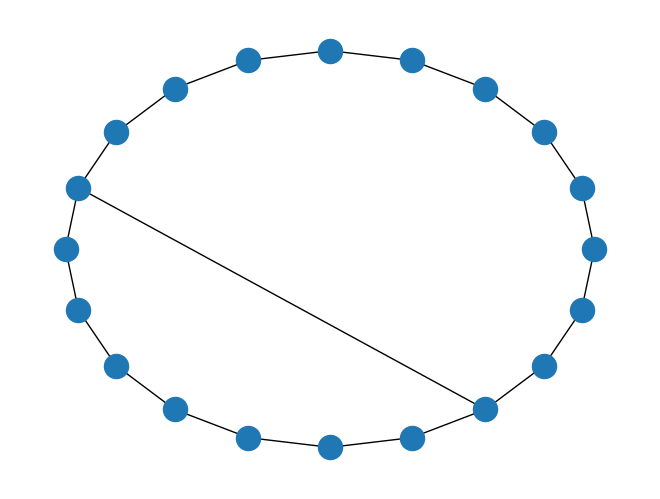
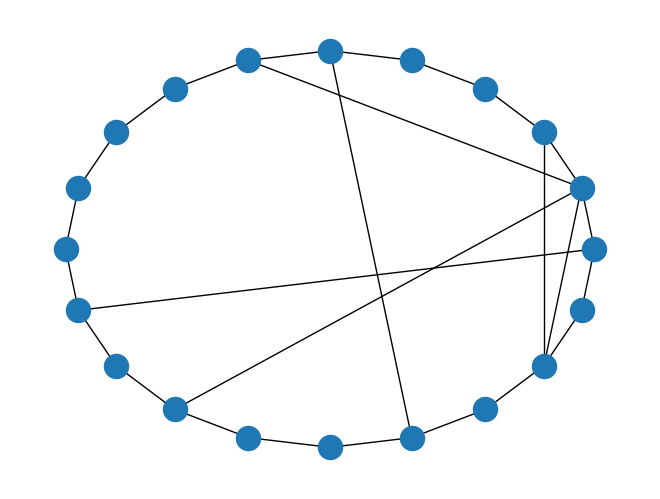
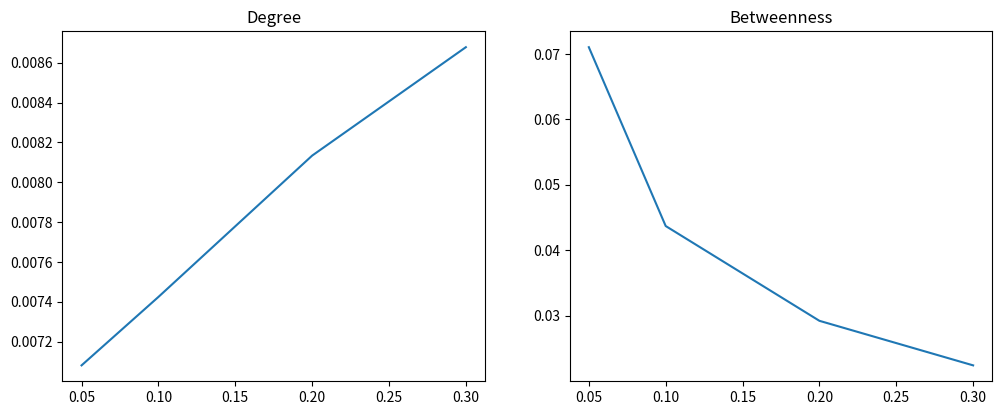

The script that saved these images, in order: (Note: this script raises an exception after producing the figures.)
# Import relevant libraries
import matplotlib.pyplot as plt
import networkx as nx
import numpy as np

# What graph should we use + positioning function
# graph_function = lambda n, prop: nx.binomial_graph(n, prop)
graph_function = lambda n, prop: nx.newman_watts_strogatz_graph(n, 3, prop)
# graph_function = lambda n, prop: nx.barabasi_albert_graph(n, prop)
position_function = lambda g: nx.circular_layout(g)
# position_function = lambda g: nx.spectral_layout(g)

# Array of props to sweep through
prop_values = [0.05, 0.1, 0.2, 0.3]
# prop_values = [3, 5, 7, 11]
# How many times should we iterate through each prop value to take an average (reduction of noise)
iter_ave = 5


# Helper function to show graphs
def show_graph(graph):
    # Set positioning
    graph.pos = position_function(graph)
    # Draw the graph
    nx.draw(graph, pos=graph.pos)
    # Tell pyplot to plot the last graph on the stack
    plt.show()


# Generate a graph of small nodes with first prop to compare
graph = graph_function(20, prop_values[0])
# Use helper function to show graph
show_graph(graph)

# Generate a graph of small nodes with last prop to compare
graph = graph_function(20, prop_values[-1])
# Use helper function to show graph
show_graph(graph)

# Dictionaries to hold the functions for the centralities to explore
centralities = {"Degree": nx.degree_centrality,
                "Betweenness": nx.betweenness_centrality,
                # Using lambda function to specify the max iter (Newmann runs into problems)
                "Eigen": lambda g: nx.eigenvector_centrality(g, max_iter=1000),
                "Closeness": nx.closeness_centrality}

# Create plot
fig = plt.figure(figsize=(12, 10))

for name, func in centralities.items():
    # Create empty array for storing the data calculated
    cent_data = np.zeros(len(prop_values))
    # Iterate over the prop values
    for i in range(len(prop_values)):
        # Run iter_ave times
        for _ in range(iter_ave):
            # Create graph with the prop value
            graph = graph_function(300, prop_values[i])
            # find the centrality and average over all the nodes
            cent_data[i] += sum(func(graph).values()) / 300.0
        # Average the calc from above to reduce noise
        cent_data[i] /= iter_ave
    # Get position of the current name to figure out what the index number is for the plotting
    index = list(centralities).index(name)
    # Create Subplot
    ax = fig.add_subplot(2, 2, index + 1)
    # Add name as title to subplot
    ax.title.set_text(name)
    # Plot the property values against centrality data
    ax.plot(prop_values, cent_data)

# Show the plot
plt.show()
